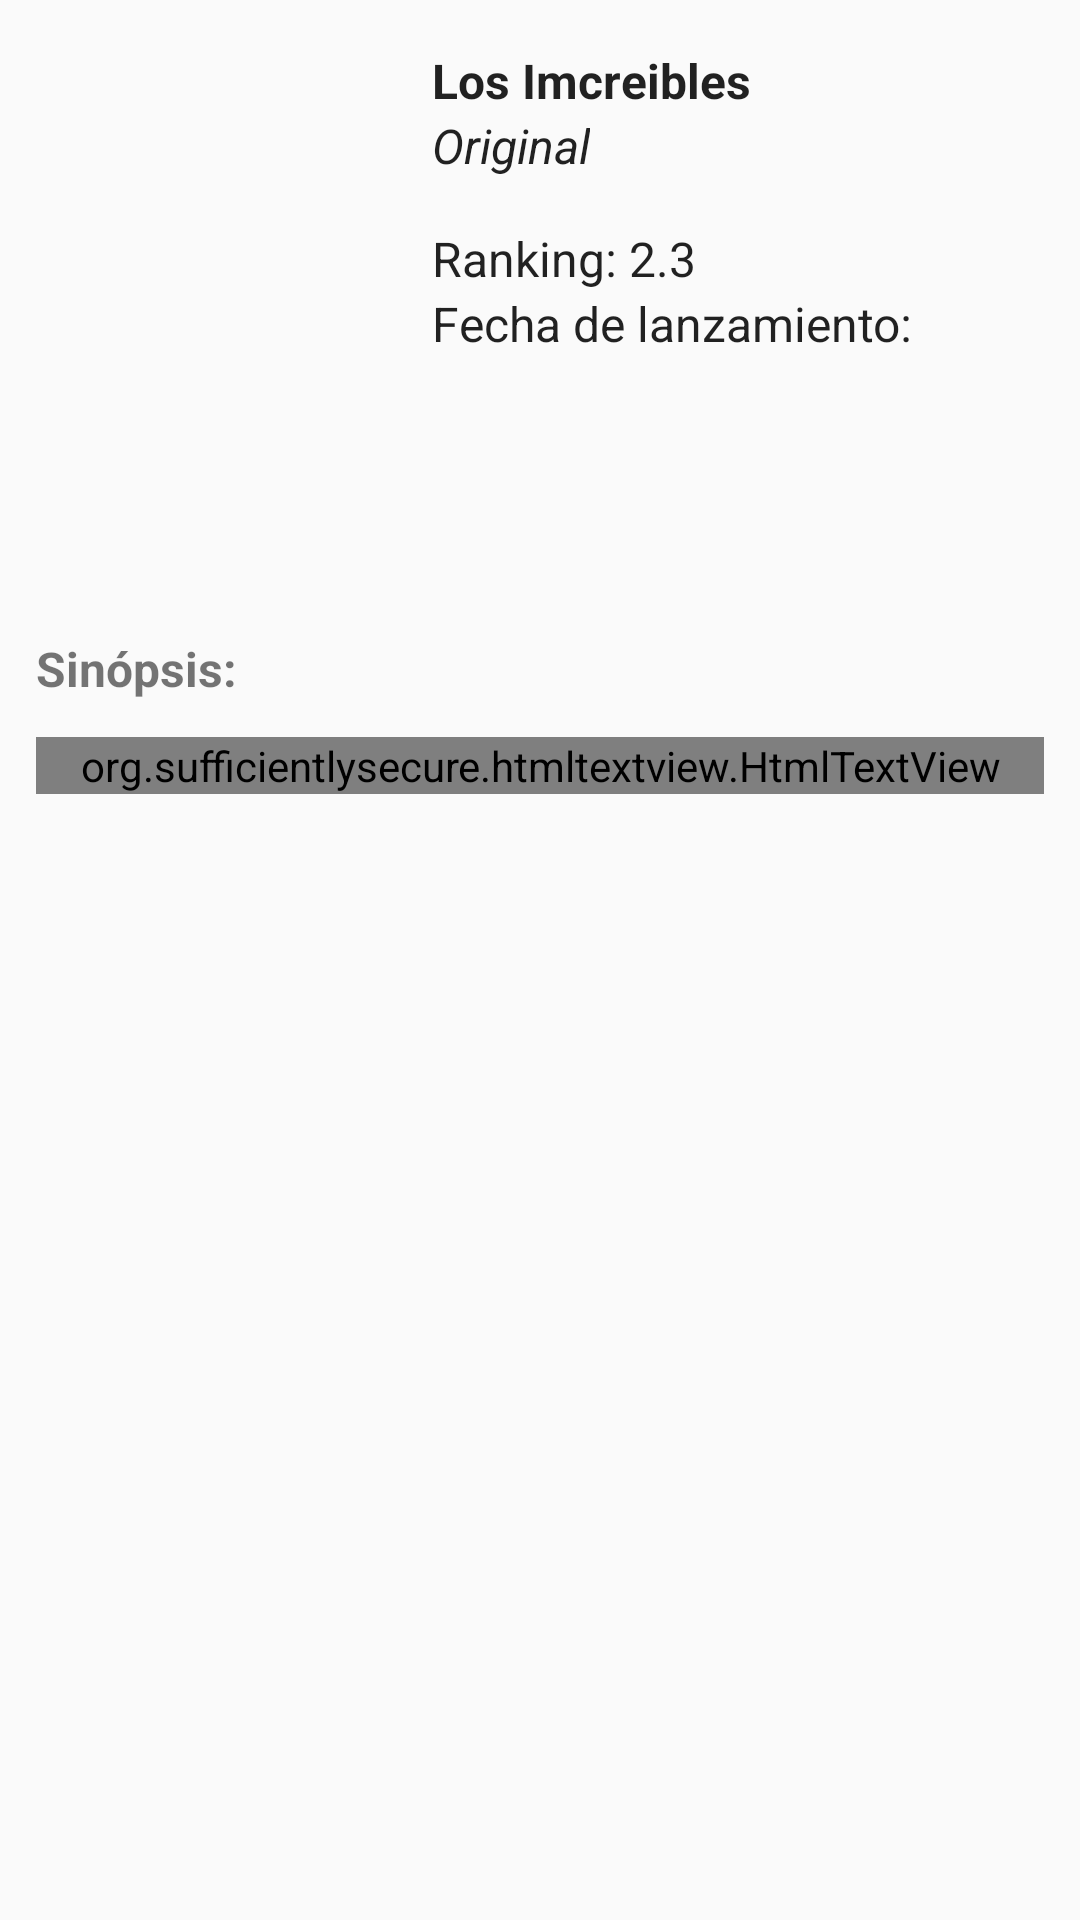

Write the Android layout XML for this screen, with the resource values it uses.
<!-- AndroidManifest.xml: application theme AppTheme -->
<!-- res/layout/fragment_detail_portrait.xml -->
<?xml version="1.0" encoding="utf-8"?>
<ScrollView xmlns:android="http://schemas.android.com/apk/res/android"
    xmlns:app="http://schemas.android.com/apk/res-auto"
    xmlns:tools="http://schemas.android.com/tools"
    android:layout_width="match_parent"
    android:layout_height="wrap_content"
    android:layout_marginTop="?attr/actionBarSize"
    android:orientation="vertical"
    android:paddingBottom="2sp">

    <LinearLayout
        android:layout_width="match_parent"
        android:layout_height="wrap_content"
        android:orientation="vertical">

        <RelativeLayout
            android:layout_width="match_parent"
            android:layout_height="match_parent"
            android:paddingLeft="12sp">

            <ImageView
                android:id="@+id/img_movie"
                android:layout_width="120sp"
                android:layout_height="200sp"
                android:src="@drawable/avatar_backgrpund" />

            <LinearLayout
                android:layout_width="match_parent"
                android:layout_height="match_parent"
                android:layout_marginLeft="12sp"
                android:layout_marginTop="16sp"
                android:layout_toRightOf="@+id/img_movie"
                android:orientation="vertical">

                <TextView
                    android:id="@+id/program_name"
                    android:layout_width="wrap_content"
                    android:layout_height="wrap_content"
                    android:text="Los Imcreibles"
                    android:textAppearance="?attr/textAppearanceListItem"
                    android:textStyle="bold" />

                <TextView
                    android:id="@+id/original_name"
                    android:layout_width="wrap_content"
                    android:layout_height="wrap_content"
                    android:layout_marginBottom="@dimen/text_margin"
                    android:text="Original"
                    android:textStyle="italic"
                    android:textAppearance="?attr/textAppearanceListItem" />

                <TextView
                    android:id="@+id/ranking_average"
                    android:layout_width="wrap_content"
                    android:layout_height="wrap_content"
                    android:text="Ranking: 2.3"
                    android:textAppearance="?attr/textAppearanceListItem" />

                <TextView
                    android:id="@+id/relase_date"
                    android:layout_width="wrap_content"
                    android:layout_height="wrap_content"
                    android:text="Fecha de lanzamiento:"
                    android:textAppearance="?attr/textAppearanceListItem" />
            </LinearLayout>
        </RelativeLayout>

        <TextView
            android:layout_width="wrap_content"
            android:layout_height="wrap_content"
            android:layout_margin="12sp"
            android:text="Sinópsis:"
            android:textSize="@dimen/text_size_detail_sub"
            android:textStyle="bold" />

        <org.sufficientlysecure.htmltextview.HtmlTextView
            android:id="@+id/txv_sinopsis"
            android:layout_width="match_parent"
            android:layout_height="wrap_content"
            android:layout_marginLeft="12sp"
            android:layout_marginRight="12sp"
            android:text="@string/conten_sinopsis" />
    </LinearLayout>
</ScrollView>
<!-- resources referenced by this layout -->
<resources>
  <dimen name="text_margin">16dp</dimen>
  <dimen name="text_size_detail_sub">16dp</dimen>
  <string name="conten_sinopsis">&lt;p&gt;&lt;b&gt;Odd Squad&lt;/b&gt; is a Canadian/American children\'s live action television series that premiered on TVOKids in Canada and PBS Kids in the United States on November 26, 2014, both on the same day. The series is created by Tim McKeon and Adam Peltzman and is co-produced by The Fred Rogers Company and Sinking Ship Entertainment in association with TVOKids and Ici Radio-Canada Télé. The series features young agents who use indirect reasoning and math to solve and investigate strange happenings in their town. This is commonly in the form of satire, or other comedic archetypes, and are used to teach the audience differing lessons in mathematics. In the UK it airs on CBBC and Pop. In Latin America it airs on Discovery Kids.&lt;/p&gt;</string>
  <style name="AppTheme" parent="Theme.AppCompat.Light.DarkActionBar">
          
          <item name="colorPrimary">@color/colorPrimary</item>
          <item name="colorPrimaryDark">@color/colorPrimaryDark</item>
          <item name="colorAccent">@color/colorAccent</item>
      </style>
  <color name="colorPrimary">#01d277</color>
  <color name="colorPrimaryDark">#081c24</color>
  <color name="colorAccent">#D81B60</color>
</resources>
